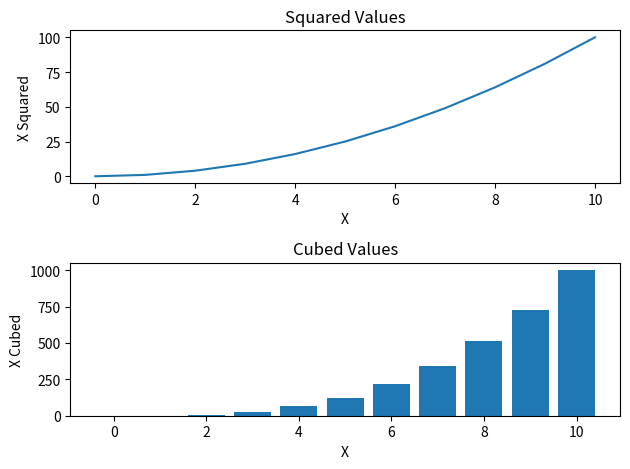
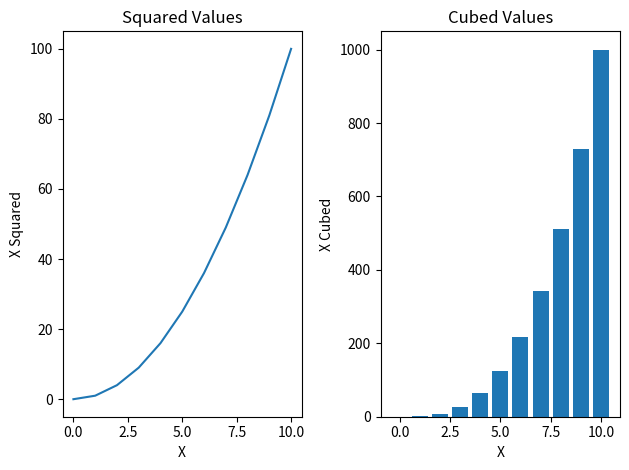
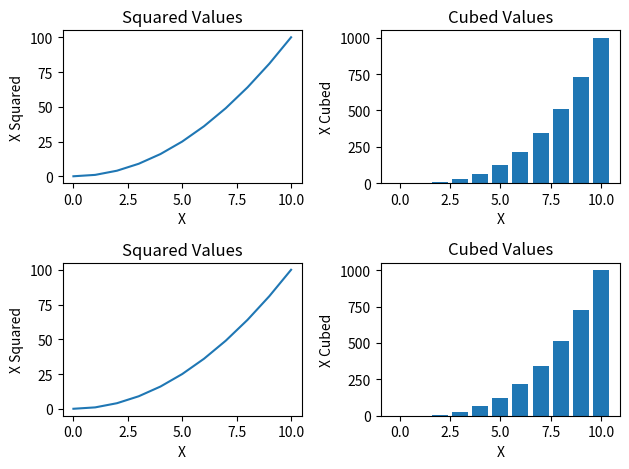

These figures' Python source, in order:
#############################################
# Matplotlib - Subplots
#############################################

import matplotlib.pyplot as plt

x_values = [0,1,2,3,4,5,6,7,8,9,10]
x_squared = [x ** 2 for x in x_values] 
x_cubed = [x ** 3 for x in x_values] 

plt.subplot(2,1,1)
plt.plot(x_values, x_squared, label = "X Squared")
plt.title("Squared Values")
plt.xlabel("X")
plt.ylabel("X Squared")

plt.subplot(2,1,2)
plt.bar(x_values, x_cubed, label = "X Cubed")
plt.title("Cubed Values")
plt.xlabel("X")
plt.ylabel("X Cubed")

plt.tight_layout() # Pad real niiiice
plt.show() 

# change the layout

plt.subplot(1,2,1)
plt.plot(x_values, x_squared, label = "X Squared")
plt.title("Squared Values")
plt.xlabel("X")
plt.ylabel("X Squared")

plt.subplot(1,2,2)
plt.bar(x_values, x_cubed, label = "X Cubed")
plt.title("Cubed Values")
plt.xlabel("X")
plt.ylabel("X Cubed")

plt.tight_layout() # Pad real niiiice
plt.show() 

# add more (quadrents)
plt.subplot(2,2,1)
plt.plot(x_values, x_squared, label = "X Squared")
plt.title("Squared Values")
plt.xlabel("X")
plt.ylabel("X Squared")

plt.subplot(2,2,2)
plt.bar(x_values, x_cubed, label = "X Cubed")
plt.title("Cubed Values")
plt.xlabel("X")
plt.ylabel("X Cubed")

plt.subplot(2,2,3)
plt.plot(x_values, x_squared, label = "X Squared")
plt.title("Squared Values")
plt.xlabel("X")
plt.ylabel("X Squared")

plt.subplot(2,2,4)
plt.bar(x_values, x_cubed, label = "X Cubed")
plt.title("Cubed Values")
plt.xlabel("X")
plt.ylabel("X Cubed")

plt.tight_layout() # Pad real niiiice
plt.show() 
